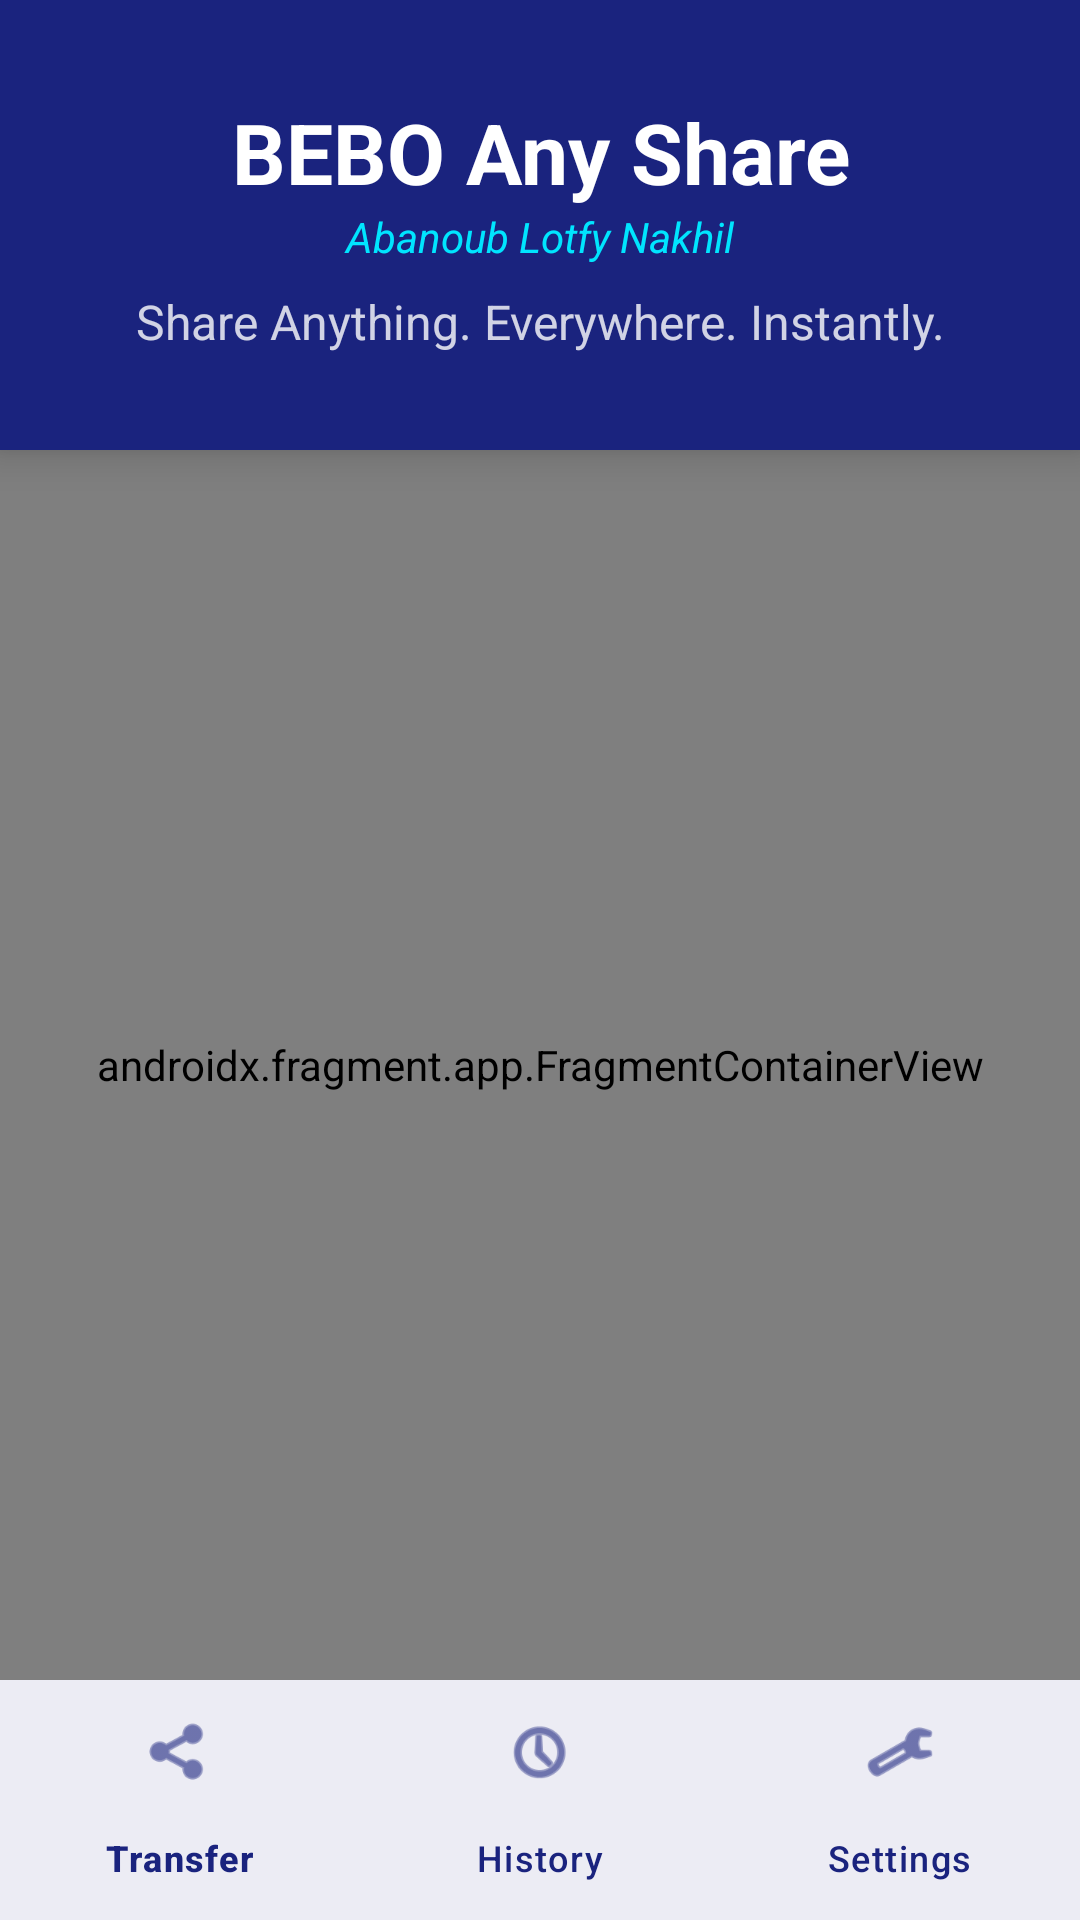

This screen was rendered from an Android layout file. Write that file and the resources it references.
<!-- AndroidManifest.xml: activity theme Theme.SwiftShare -->
<!-- res/layout/activity_main.xml -->
<?xml version="1.0" encoding="utf-8"?>
<androidx.constraintlayout.widget.ConstraintLayout xmlns:android="http://schemas.android.com/apk/res/android"
    xmlns:app="http://schemas.android.com/apk/res-auto"
    xmlns:tools="http://schemas.android.com/tools"
    android:layout_width="match_parent"
    android:layout_height="match_parent"
    android:background="@color/colorBackground"
    tools:context=".MainActivity">

    
    <LinearLayout
        android:id="@+id/header_layout"
        android:layout_width="match_parent"
        android:layout_height="wrap_content"
        android:background="@color/colorPrimary"
        android:orientation="vertical"
        android:paddingTop="32dp"
        android:paddingBottom="32dp"
        android:paddingStart="16dp"
        android:paddingEnd="16dp"
        app:layout_constraintTop_toTopOf="parent"
        app:layout_constraintStart_toStartOf="parent"
        app:layout_constraintEnd_toEndOf="parent"
        android:elevation="8dp">

        <TextView
            android:layout_width="match_parent"
            android:layout_height="wrap_content"
            android:text="@string/app_name"
            android:textColor="@color/white"
            android:textSize="28sp"
            android:textStyle="bold"
            android:textAlignment="center"/>

        <TextView
            android:layout_width="match_parent"
            android:layout_height="wrap_content"
            android:text="@string/developer_name"
            android:textColor="@color/colorAccent"
            android:textSize="14sp"
            android:textStyle="italic"
            android:textAlignment="center"/>

        <TextView
            android:layout_width="match_parent"
            android:layout_height="wrap_content"
            android:text="@string/tagline"
            android:textColor="@color/white"
            android:textSize="16sp"
            android:layout_marginTop="8dp"
            android:textAlignment="center"
            android:alpha="0.8"/>
    </LinearLayout>

    <androidx.fragment.app.FragmentContainerView
        android:id="@+id/nav_host_fragment"
        android:name="androidx.navigation.fragment.NavHostFragment"
        android:layout_width="0dp"
        android:layout_height="0dp"
        app:defaultNavHost="true"
        app:navGraph="@navigation/nav_graph"
        app:layout_constraintBottom_toTopOf="@id/bottom_navigation"
        app:layout_constraintLeft_toLeftOf="parent"
        app:layout_constraintRight_toRightOf="parent"
        app:layout_constraintTop_toBottomOf="@id/header_layout" />

    <com.google.android.material.bottomnavigation.BottomNavigationView
        android:id="@+id/bottom_navigation"
        android:layout_width="0dp"
        android:layout_height="wrap_content"
        android:background="@color/colorSurface"
        app:itemIconTint="@color/colorPrimary"
        app:itemTextColor="@color/colorPrimary"
        app:layout_constraintBottom_toBottomOf="parent"
        app:layout_constraintLeft_toLeftOf="parent"
        app:layout_constraintRight_toRightOf="parent"
        app:menu="@menu/bottom_nav_menu"
        android:elevation="16dp"/>

</androidx.constraintlayout.widget.ConstraintLayout>
<!-- resources referenced by this layout -->
<resources>
  <color name="colorAccent">#00E5FF</color>
  <color name="colorBackground">#F5F7FF</color>
  <color name="colorPrimary">#1A237E</color>
  <color name="colorSurface">#FFFFFF</color>
  <color name="white">#FFFFFFFF</color>
  <string name="app_name">BEBO Any Share</string>
  <string name="developer_name">Abanoub Lotfy Nakhil</string>
  <string name="tagline">Share Anything. Everywhere. Instantly.</string>
  <style name="Theme.SwiftShare" parent="Theme.Material3.DayNight.NoActionBar">
          
          <item name="colorPrimary">@color/colorPrimary</item>
          <item name="colorSecondary">@color/colorSecondary</item>
          <item name="colorTertiary">@color/colorAccent</item>
  
          
          <item name="android:colorBackground">@color/colorBackground</item>
          <item name="colorSurface">@color/colorSurface</item>
          <item name="colorOnPrimary">@color/colorOnPrimary</item>
          <item name="colorOnSecondary">@color/colorOnPrimary</item>
          <item name="colorOnBackground">@color/text_primary</item>
          <item name="colorOnSurface">@color/text_primary</item>
  
          
          <item name="android:statusBarColor">@color/colorDark</item>
          
          <item name="android:navigationBarColor">@color/colorBackground</item>
  
          <item name="materialCardViewStyle">@style/Bebo.CardView</item>
          <item name="materialButtonStyle">@style/Bebo.Button</item>
      </style>
  <color name="colorSecondary">#00BCD4</color>
  <color name="colorOnPrimary">#FFFFFF</color>
  <color name="text_primary">#0D1B4B</color>
  <color name="colorDark">#0D1B4B</color>
  <style name="Bebo.CardView" parent="Widget.MaterialComponents.CardView">
          <item name="shapeAppearanceOverlay">@style/ShapeAppearance.Bebo.Card</item>
          <item name="cardBackgroundColor">@color/colorSurface</item>
          <item name="cardElevation">4dp</item>
      </style>
  <style name="Bebo.Button" parent="Widget.MaterialComponents.Button">
          <item name="shapeAppearanceOverlay">@style/ShapeAppearance.Bebo.Button</item>
          <item name="backgroundTint">@color/colorPrimary</item>
          <item name="android:textColor">@color/white</item>
          <item name="elevation">2dp</item>
      </style>
  <style name="ShapeAppearance.Bebo.Card" parent="ShapeAppearance.Material3.Corner.Medium">
          <item name="cornerFamily">rounded</item>
          <item name="cornerSize">16dp</item>
      </style>
  <style name="ShapeAppearance.Bebo.Button" parent="ShapeAppearance.Material3.Corner.Full">
          <item name="cornerFamily">rounded</item>
          <item name="cornerSize">24dp</item>
      </style>
</resources>
